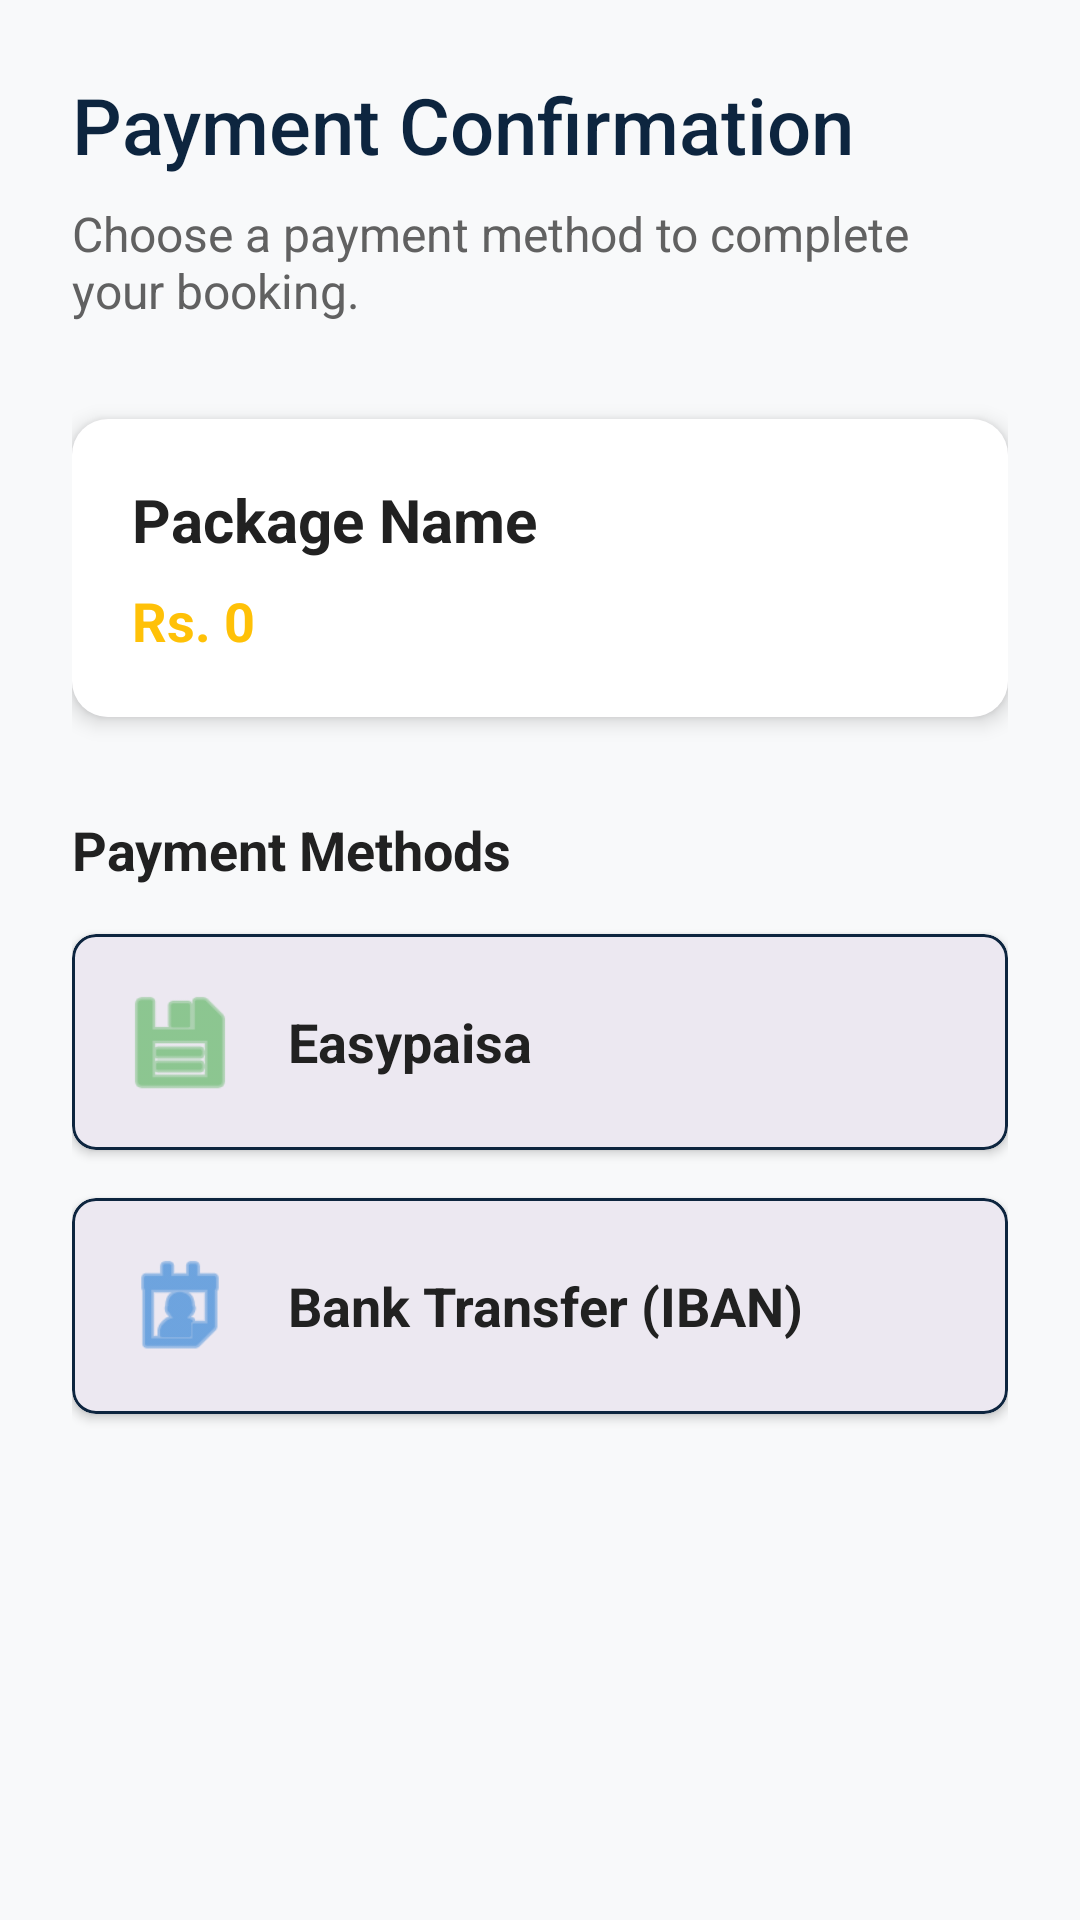

Produce the Android XML layout that renders to this screen, including the resource entries it uses.
<!-- AndroidManifest.xml: application theme Theme.IntelliTour -->
<!-- res/layout/activity_payment.xml -->
<?xml version="1.0" encoding="utf-8"?>
<ScrollView xmlns:android="http://schemas.android.com/apk/res/android"
    xmlns:app="http://schemas.android.com/apk/res-auto"
    android:layout_width="match_parent"
    android:layout_height="match_parent"
    android:background="@color/window_background">

    <LinearLayout
        android:layout_width="match_parent"
        android:layout_height="wrap_content"
        android:orientation="vertical"
        android:padding="24dp">

        <TextView
            android:layout_width="wrap_content"
            android:layout_height="wrap_content"
            android:text="Payment Confirmation"
            android:textSize="26sp"
            android:fontFamily="sans-serif-medium"
            android:textColor="@color/colorPrimary"
            android:layout_marginBottom="8dp"/>

        <TextView
            android:layout_width="wrap_content"
            android:layout_height="wrap_content"
            android:text="Choose a payment method to complete your booking."
            android:textSize="16sp"
            android:textColor="@color/text_secondary"
            android:layout_marginBottom="32dp"/>

        
        <com.google.android.material.card.MaterialCardView
            android:layout_width="match_parent"
            android:layout_height="wrap_content"
            android:layout_marginBottom="32dp"
            app:cardCornerRadius="12dp"
            app:cardElevation="4dp"
            app:strokeWidth="0dp">

            <LinearLayout
                android:layout_width="match_parent"
                android:layout_height="wrap_content"
                android:orientation="vertical"
                android:padding="20dp"
                android:background="@color/white">

                <TextView
                    android:id="@+id/tv_package_name"
                    android:layout_width="wrap_content"
                    android:layout_height="wrap_content"
                    android:text="Package Name"
                    android:textSize="20sp"
                    android:textStyle="bold"
                    android:textColor="@color/text_primary"
                    android:layout_marginBottom="8dp"/>

                <TextView
                    android:id="@+id/tv_package_price"
                    android:layout_width="wrap_content"
                    android:layout_height="wrap_content"
                    android:text="Rs. 0"
                    android:textSize="18sp"
                    android:textStyle="bold"
                    android:textColor="@color/colorAccent"/>
            </LinearLayout>
        </com.google.android.material.card.MaterialCardView>

        
        <TextView
            android:layout_width="wrap_content"
            android:layout_height="wrap_content"
            android:text="Payment Methods"
            android:textSize="18sp"
            android:textStyle="bold"
            android:textColor="@color/text_primary"
            android:layout_marginBottom="16dp"/>

        
        <com.google.android.material.card.MaterialCardView
            android:id="@+id/card_easypaisa"
            android:layout_width="match_parent"
            android:layout_height="wrap_content"
            android:layout_marginBottom="16dp"
            app:cardCornerRadius="8dp"
            app:cardElevation="2dp"
            app:strokeColor="@color/colorPrimary"
            app:strokeWidth="1dp"
            android:clickable="true"
            android:focusable="true">

            <LinearLayout
                android:layout_width="match_parent"
                android:layout_height="wrap_content"
                android:orientation="horizontal"
                android:padding="16dp"
                android:gravity="center_vertical">

                <ImageView
                    android:layout_width="40dp"
                    android:layout_height="40dp"
                    android:src="@android:drawable/ic_menu_save" 
                    app:tint="#4CAF50"/> 

                <TextView
                    android:layout_width="wrap_content"
                    android:layout_height="wrap_content"
                    android:text="Easypaisa"
                    android:textSize="18sp"
                    android:textStyle="bold"
                    android:textColor="@color/text_primary"
                    android:layout_marginStart="16dp"/>
            </LinearLayout>
        </com.google.android.material.card.MaterialCardView>

        
        <com.google.android.material.card.MaterialCardView
            android:id="@+id/card_bank"
            android:layout_width="match_parent"
            android:layout_height="wrap_content"
            android:layout_marginBottom="16dp"
            app:cardCornerRadius="8dp"
            app:cardElevation="2dp"
            app:strokeColor="@color/colorPrimary"
            app:strokeWidth="1dp"
            android:clickable="true"
            android:focusable="true">

            <LinearLayout
                android:layout_width="match_parent"
                android:layout_height="wrap_content"
                android:orientation="horizontal"
                android:padding="16dp"
                android:gravity="center_vertical">

                <ImageView
                    android:layout_width="40dp"
                    android:layout_height="40dp"
                    android:src="@android:drawable/ic_menu_my_calendar" 
                    app:tint="#1976D2"/>

                <TextView
                    android:layout_width="wrap_content"
                    android:layout_height="wrap_content"
                    android:text="Bank Transfer (IBAN)"
                    android:textSize="18sp"
                    android:textStyle="bold"
                    android:textColor="@color/text_primary"
                    android:layout_marginStart="16dp"/>
            </LinearLayout>
        </com.google.android.material.card.MaterialCardView>

    </LinearLayout>
</ScrollView>
<!-- resources referenced by this layout -->
<resources>
  <color name="colorAccent">#FFC107</color>
  <color name="colorPrimary">#0D253F</color>
  <color name="text_primary">#212121</color>
  <color name="text_secondary">#616161</color>
  <color name="white">#FFFFFFFF</color>
  <color name="window_background">#F8F9FA</color>
  <style name="Theme.IntelliTour" parent="Base.Theme.IntelliTour" />
  <style name="Base.Theme.IntelliTour" parent="Theme.Material3.DayNight.NoActionBar">
          
          <item name="colorPrimary">@color/colorPrimary</item>
          <item name="colorPrimaryVariant">@color/colorPrimaryDark</item>
          <item name="colorOnPrimary">@color/white</item>
          
          <item name="colorSecondary">@color/colorAccent</item>
          <item name="colorSecondaryVariant">@color/colorAccent</item>
          <item name="colorOnSecondary">@color/black</item>
          
          <item name="android:statusBarColor">?attr/colorPrimaryVariant</item>
          
      </style>
  <color name="colorPrimaryDark">#011123</color>
  <color name="black">#FF000000</color>
</resources>
